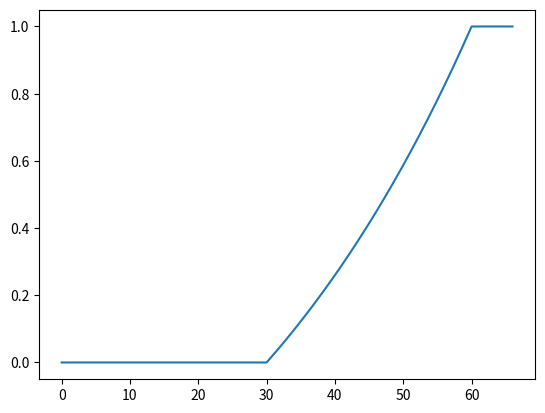

This chart was generated by the following Python code:
import numpy as np
import matplotlib.pyplot as plt

def fragilityCurveGenerator(V, beta, samples):
	'''
	V is the designed wind speed of the transmission line
	beta is the designed value
	'''
	x = np.linspace(0,1.1*beta*V,samples)

	y = np.zeros(samples)
	for idx, j in enumerate(x):
		if j <= V:
			y[idx] = 0
		elif j >= beta*V:
			y[idx] = 1
		else:
			y[idx] = min(np.exp(0.6931*(j-V)/V)-1,1)

	return x, y

x,y = fragilityCurveGenerator(30, 2, 1000)

np.savetxt("fc1.csv", np.transpose(np.stack((x, y), axis=0)), fmt='%.8f', delimiter=",")

print(np.transpose(np.stack((x, y), axis=0)))

plt.plot(x,y)
plt.show()